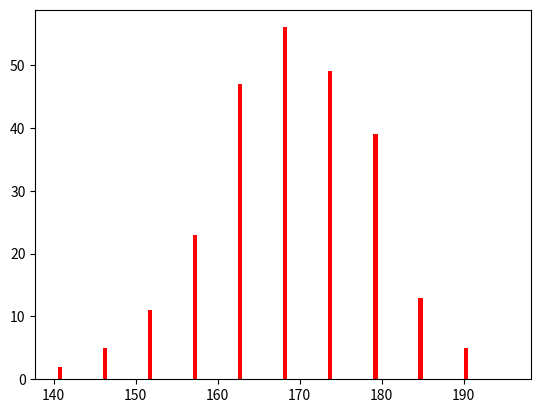

This figure's Python source:
import matplotlib.pyplot as plt
import numpy as np

"""
x = np.array(["A", "B", "C", "D"])
y = np.array([3, 8, 1, 10])

plt.bar(x,y)
plt.show()


"""


# --------------------------------------BAR COLOR-------------------------------------------------------------------

"""
import matplotlib.pyplot as plt
import numpy as np


x = np.array(["A", "B", "C", "D"])
y = np.array([3, 8, 1, 10])

plt.bar(x,y, color = 'red')
plt.show()

"""


#------------------------------------------------BAR WIDTH--------------------------------------------------------------------
"""
import matplotlib.pyplot as plt
import numpy as np

x = np.array(["A", "B", "C", "D"])
y = np.array([3, 8, 1, 10])

plt.bar(x, y, width= .5)
plt.show()


"""


#------------------------------------------------------------Histogram-------------------------------------------------
#----------------------------------------------------------------------------------------------------------

import matplotlib.pyplot as plt
import numpy as np

x = np.random.normal(170, 10, 250)
plt.hist(x, color='red', width = .5)
plt.show()